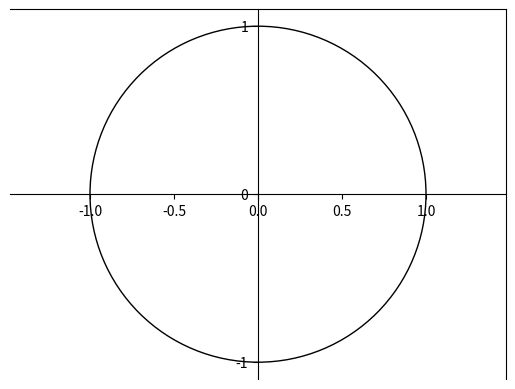

This figure's Python source:
import matplotlib.pyplot as plt
import numpy as np
import matplotlib as mpl

fig = plt.figure()
ax = fig.subplots()

ymp = plt.Circle((0, 0), radius=1, fill=0)
ax.add_patch(ymp)

ax.spines['left'].set_position('center')
ax.spines['bottom'].set_position('center')

ax.axis('equal')

plt.xticks([-1, 0, 1], minor=True)
plt.yticks([-1, 0, 1])

pist_xy = np.array

plt.show()